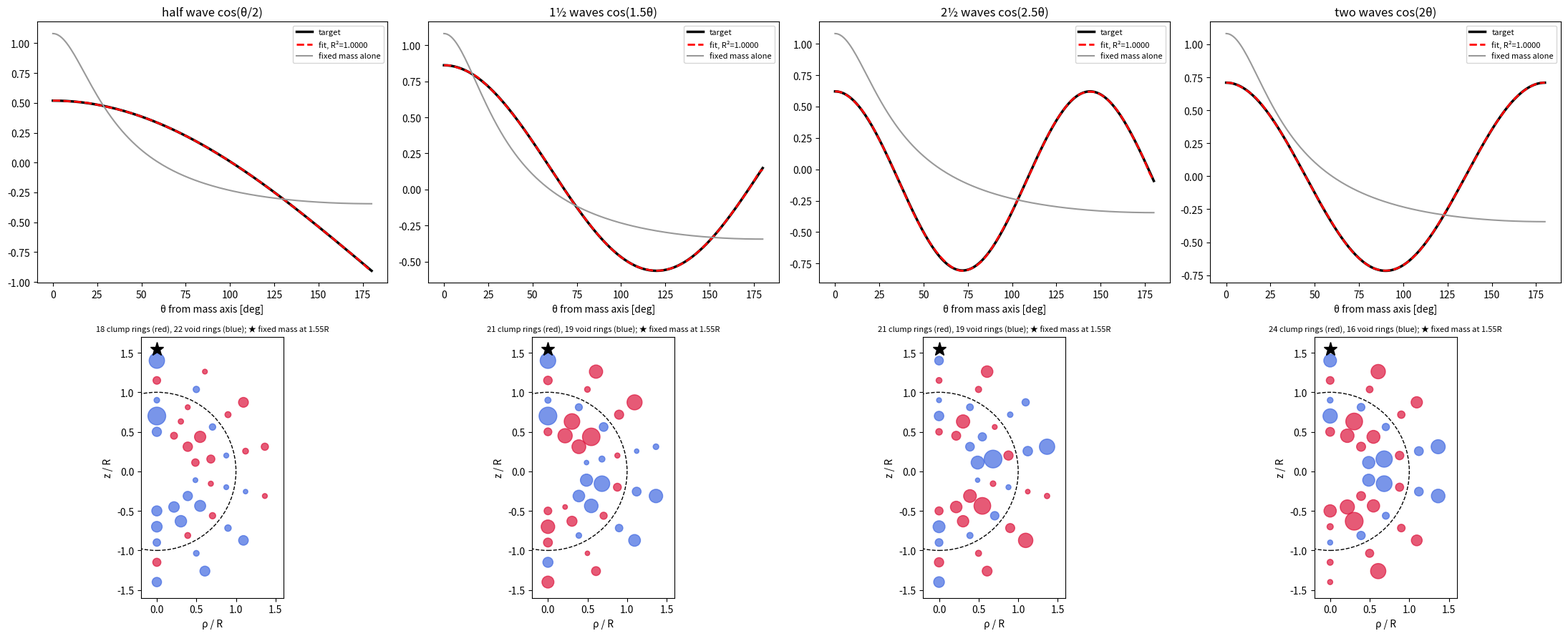

This chart was generated by the following Python code: (Note: this script raises an exception after producing the figure.)
# rev7 remake of rev6 Fig 13 (target angular profiles matched by masses). Original script not found; rebuilt from the caption's method.
# Dimensionless in R (lengths / R_ls), so it does not depend on D. Potential on the sphere |n|=1:
#   Phi(theta) = M0/|n - 1.55 z| + sum_j m_j / |n - p_j|, M0 fixed (=1), p_j = 40 off-sphere sites (radii 0.5-0.9 and 1.15-1.4, polar angles 0-180 deg
#   in the x-z plane, axisymmetrised by averaging over azimuth), m_j signed (clump>0, void<0) fitted by ridge least squares so that
#   Phi(theta)-mean matches a*T(theta) for T = cos(theta/2), cos(1.5 theta), cos(2.5 theta), cos(2 theta).
import numpy as np,json,matplotlib;matplotlib.use('Agg');import matplotlib.pyplot as plt
th=np.radians(np.linspace(0,180,181));ph=np.linspace(0,2*np.pi,72,endpoint=False)
def ring(r,a):  # azimuth-averaged 1/|n-p| for p at radius r, polar angle a (an axisymmetric ring of mass)
    n=np.stack([np.sin(th)[:,None]*np.cos(ph),np.sin(th)[:,None]*np.sin(ph),np.cos(th)[:,None]+0*ph],-1);p=np.array([r*np.sin(a),0,r*np.cos(a)])
    p2=np.stack([r*np.sin(a)*np.cos(ph),r*np.sin(a)*np.sin(ph),r*np.cos(a)+0*ph],-1)
    return np.mean(1/np.linalg.norm(n[:,None,:,:]-p2[None,:,None,:],axis=-1),axis=(1,2))
sites=[(r,a) for r in (0.5,0.7,0.9,1.15,1.4) for a in np.radians(np.linspace(0,180,8))]
G=np.stack([ring(r,a) for r,a in sites],1);G-=G.mean(0);P0=ring(1.55,0.0);P0-=P0.mean()
T={'half wave cos(θ/2)':np.cos(th/2),'1½ waves cos(1.5θ)':np.cos(1.5*th),'2½ waves cos(2.5θ)':np.cos(2.5*th),'two waves cos(2θ)':np.cos(2*th)}
fig,ax=plt.subplots(2,4,figsize=(22,9));out={}
for i,(k,t) in enumerate(T.items()):
    t=t-t.mean();a=np.ptp(P0)/np.ptp(t);rhs=a*t-P0;lam=1e-6*np.trace(G.T@G)
    m=np.linalg.solve(G.T@G+lam*np.eye(G.shape[1]),G.T@rhs);fit=P0+G@m;r2=1-np.sum((fit-a*t)**2)/np.sum((a*t)**2)
    out[k]=dict(r2=float(r2),n_clump=int((m>0).sum()),n_void=int((m<0).sum()),sum_m=float(m.sum()))
    A=ax[0,i];A.plot(np.degrees(th),a*t,'k',lw=2.5,label='target');A.plot(np.degrees(th),fit,'r--',lw=2,label=f'fit, R²={r2:.4f}');A.plot(np.degrees(th),P0,'0.6',label='fixed mass alone')
    A.set_title(k);A.set_xlabel('θ from mass axis [deg]');A.legend(fontsize=8)
    B=ax[1,i];xs=np.array([r*np.sin(a_) for r,a_ in sites]);zs=np.array([r*np.cos(a_) for r,a_ in sites])
    B.scatter(xs,zs,s=20+300*np.abs(m)/np.abs(m).max(),c=np.where(m>0,'crimson','royalblue'),alpha=.7);B.plot(0,1.55,'k*',ms=14)
    B.add_patch(plt.Circle((0,0),1,fill=False,ls='--'));B.set_aspect('equal');B.set_xlim(-.2,1.6);B.set_ylim(-1.6,1.7);B.set_xlabel('ρ / R');B.set_ylabel('z / R')
    B.set_title(f'{out[k]["n_clump"]} clump rings (red), {out[k]["n_void"]} void rings (blue); ★ fixed mass at 1.55R',fontsize=8)
fig.tight_layout();fig.savefig(__file__.replace('.py','.png'),dpi=90);json.dump(out,open(__file__.replace('.py','.json'),'w'),indent=1);print(out)
